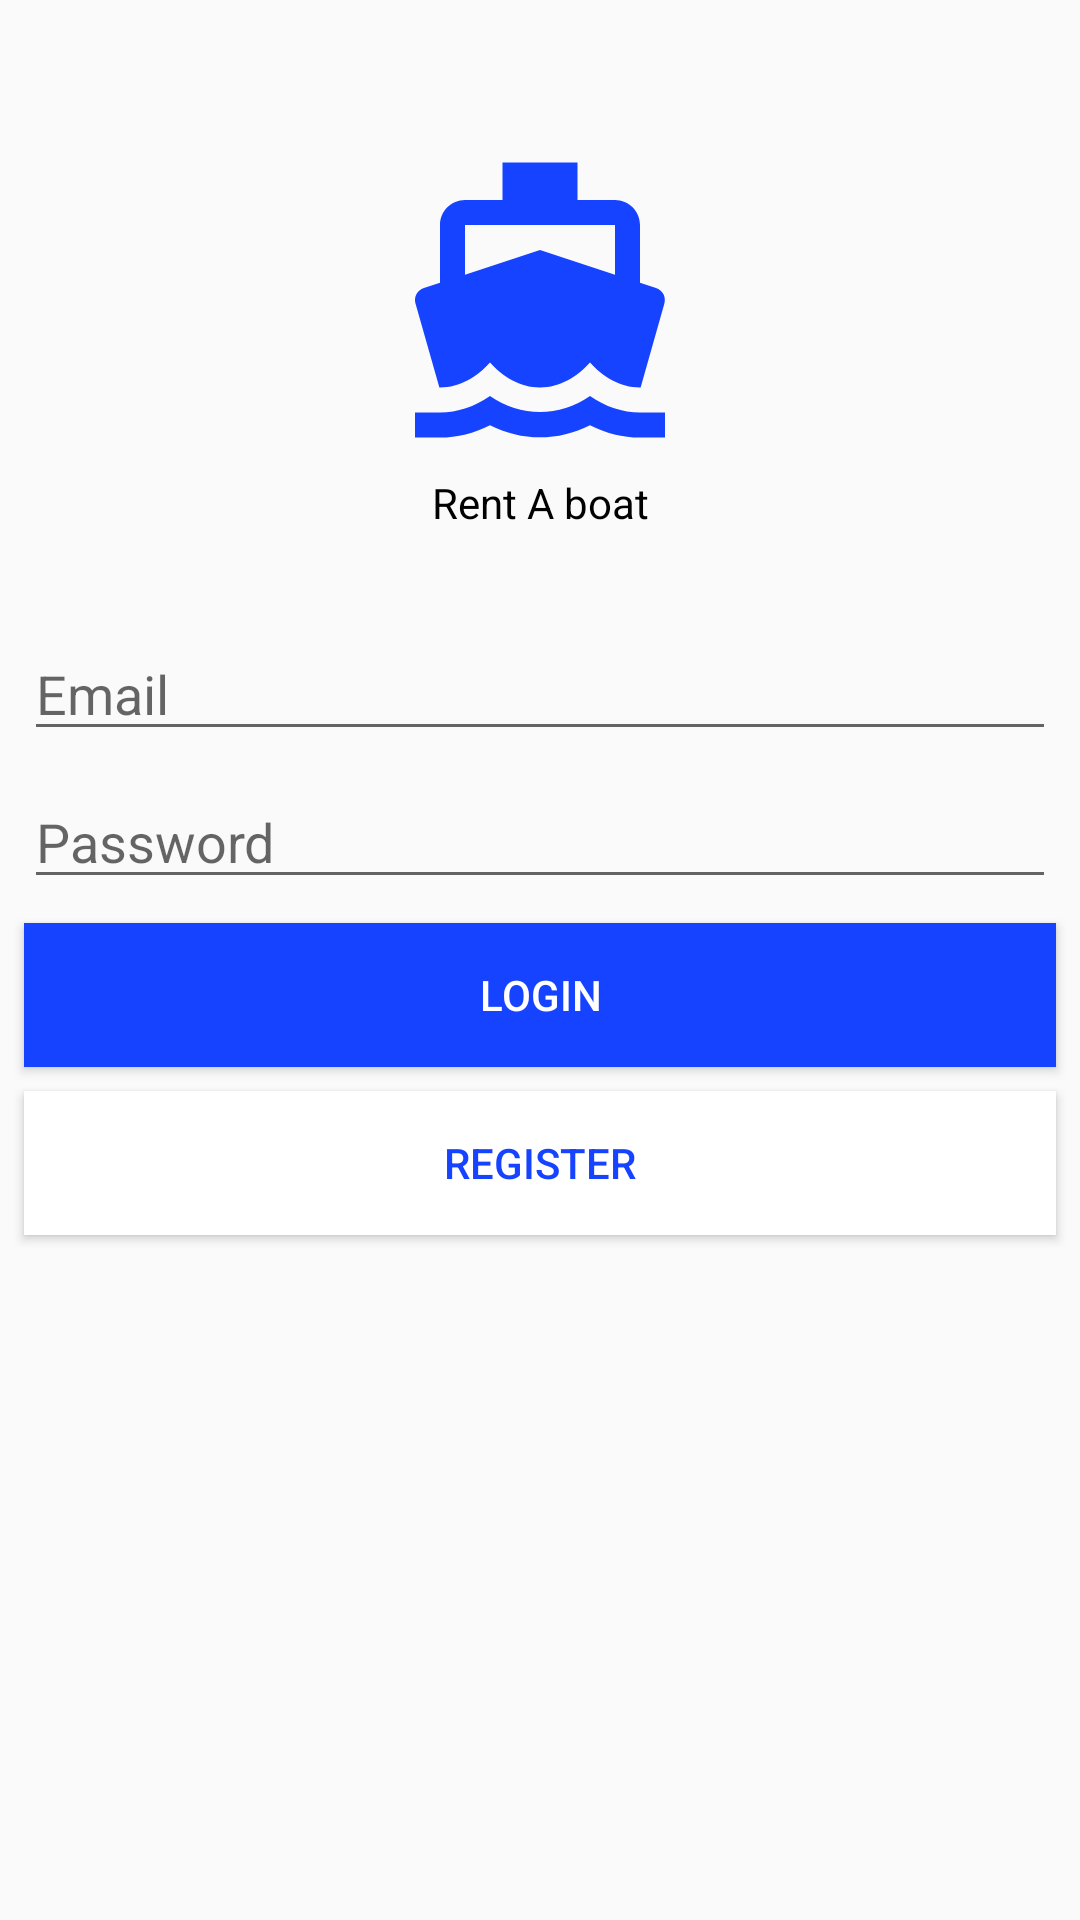

Produce the Android XML layout that renders to this screen, including the resource entries it uses.
<!-- AndroidManifest.xml: application theme AppTheme -->
<!-- res/layout/fragment_welcome.xml -->
<?xml version="1.0" encoding="utf-8"?>
<androidx.constraintlayout.widget.ConstraintLayout xmlns:android="http://schemas.android.com/apk/res/android"
    xmlns:app="http://schemas.android.com/apk/res-auto"
    xmlns:tools="http://schemas.android.com/tools"
    android:layout_width="match_parent"
    android:layout_height="match_parent"
    tools:context=".WelcomeFragment">


    <ImageView
        android:id="@+id/imageView"
        android:layout_width="wrap_content"
        android:layout_height="wrap_content"
        android:layout_marginStart="8dp"
        android:layout_marginTop="50dp"
        android:layout_marginEnd="8dp"
        android:src="@drawable/ic_baseline_directions_boat_24"
        app:layout_constraintEnd_toEndOf="parent"
        app:layout_constraintStart_toStartOf="parent"
        app:layout_constraintTop_toTopOf="parent" />

    <TextView
        android:id="@+id/rentBoat"
        android:layout_width="wrap_content"
        android:layout_height="wrap_content"
        android:layout_marginStart="8dp"
        android:layout_marginTop="8dp"
        android:layout_marginEnd="8dp"
        android:text="@string/rent_a_boat"
        android:textColor="@color/black"
        app:layout_constraintEnd_toEndOf="parent"
        app:layout_constraintStart_toStartOf="parent"
        app:layout_constraintTop_toBottomOf="@+id/imageView" />


    <EditText
        android:id="@+id/email"
        android:layout_width="match_parent"
        android:layout_height="wrap_content"
        android:layout_marginStart="8dp"
        android:layout_marginTop="32dp"
        android:layout_marginEnd="8dp"
        android:hint="@string/email"
        app:layout_constraintEnd_toEndOf="parent"
        app:layout_constraintStart_toStartOf="parent"
        app:layout_constraintTop_toBottomOf="@+id/rentBoat" />

    <EditText
        android:id="@+id/password"
        android:layout_width="0dp"
        android:layout_height="wrap_content"
        android:layout_marginStart="8dp"
        android:layout_marginTop="8dp"
        android:layout_marginEnd="8dp"
        android:hint="@string/password"
        app:layout_constraintEnd_toEndOf="parent"
        app:layout_constraintStart_toStartOf="parent"
        app:layout_constraintTop_toBottomOf="@+id/email" />

    <Button
        android:id="@+id/buttonLogin"
        android:layout_width="0dp"
        android:layout_height="wrap_content"
        android:layout_marginTop="8dp"
        android:background="@color/myAccent"
        android:text="@string/login"
        android:textColor="@color/white"
        app:layout_constraintEnd_toEndOf="@+id/password"
        app:layout_constraintStart_toStartOf="@+id/password"
        app:layout_constraintTop_toBottomOf="@+id/password" />

    <Button
        android:id="@+id/btnRegister"
        android:layout_width="0dp"
        android:layout_height="wrap_content"
        android:layout_marginTop="8dp"
        android:background="@color/white"
        android:text="@string/register"
        android:textColor="@color/myAccent"
        app:layout_constraintEnd_toEndOf="@+id/buttonLogin"
        app:layout_constraintStart_toStartOf="@+id/buttonLogin"
        app:layout_constraintTop_toBottomOf="@+id/buttonLogin" />

</androidx.constraintlayout.widget.ConstraintLayout>
<!-- resources referenced by this layout -->
<resources>
  <color name="black">#000000</color>
  <color name="myAccent">#1643FF</color>
  <color name="white">#FFFFFF</color>
  <!-- drawable ic_baseline_directions_boat_24 (drawable) -->
  <vector xmlns:android="http://schemas.android.com/apk/res/android"
      android:width="100dp"
      android:height="100dp"
      android:tint="#1643FF"
      android:viewportWidth="24"
      android:viewportHeight="24">
      <path
          android:fillColor="@android:color/white"
          android:pathData="M20,21c-1.39,0 -2.78,-0.47 -4,-1.32 -2.44,1.71 -5.56,1.71 -8,0C6.78,20.53 5.39,21 4,21H2v2h2c1.38,0 2.74,-0.35 4,-0.99 2.52,1.29 5.48,1.29 8,0 1.26,0.65 2.62,0.99 4,0.99h2v-2h-2zM3.95,19H4c1.6,0 3.02,-0.88 4,-2 0.98,1.12 2.4,2 4,2s3.02,-0.88 4,-2c0.98,1.12 2.4,2 4,2h0.05l1.89,-6.68c0.08,-0.26 0.06,-0.54 -0.06,-0.78s-0.34,-0.42 -0.6,-0.5L20,10.62V6c0,-1.1 -0.9,-2 -2,-2h-3V1H9v3H6c-1.1,0 -2,0.9 -2,2v4.62l-1.29,0.42c-0.26,0.08 -0.48,0.26 -0.6,0.5s-0.15,0.52 -0.06,0.78L3.95,19zM6,6h12v3.97L12,8 6,9.97V6z" />
  </vector>
  <string name="email">Email</string>
  <string name="login">LOGIN</string>
  <string name="password">Password</string>
  <string name="register">REGISTER</string>
  <string name="rent_a_boat">Rent A boat</string>
  <style name="AppTheme" parent="Theme.AppCompat.Light.NoActionBar">
          
          <item name="colorPrimary">@color/myAccent</item>
          <item name="colorPrimaryDark">@color/myAccentDark</item>
          <item name="colorAccent">@color/myAccent</item>
      </style>
  <color name="myAccentDark">#0329C6</color>
</resources>
